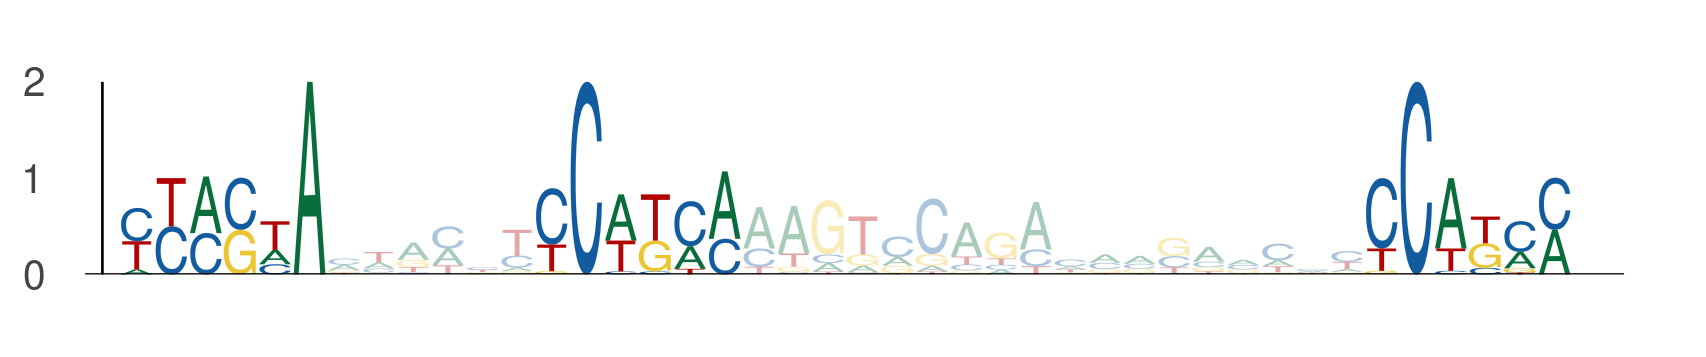

The data file committed next to this chart (first rows):
seq_index, start_position, end_position, is_reversed_complement
2840, 64, 70, 0
2840, 76, 82, 0
2840, 100, 106, 0
4059, 105, 111, 0
4059, 117, 123, 0
4059, 141, 147, 0
4756, 74, 80, 0
4756, 86, 92, 0
4756, 110, 116, 0
1231, 64, 70, 0
1231, 76, 82, 0
1231, 100, 106, 0
1159, 103, 109, 0
1159, 115, 121, 0
1159, 139, 145, 0
5214, 64, 70, 0
5214, 76, 82, 0
5214, 100, 106, 0
2371, 38, 44, 0
2371, 50, 56, 0
2371, 74, 80, 0
2960, 64, 70, 0
2960, 76, 82, 0
2960, 100, 106, 0
3839, 77, 83, 0
3839, 89, 95, 0
3839, 113, 119, 0
4643, 74, 80, 0
4643, 86, 92, 0
4643, 110, 116, 0
5760, 74, 80, 0
5760, 86, 92, 0
5760, 110, 116, 0
1413, 64, 70, 0
1413, 76, 82, 0
1413, 100, 106, 0
264, 86, 92, 0
264, 98, 104, 0
264, 122, 128, 0
5084, 64, 70, 0
5084, 76, 82, 0
5084, 100, 106, 0
3901, 30, 36, 0
3901, 42, 48, 0
3901, 66, 72, 0
948, 64, 70, 0
948, 76, 82, 0
948, 100, 106, 0
1345, 74, 80, 0
1345, 86, 92, 0
1345, 110, 116, 0
4274, 107, 113, 0
4274, 119, 125, 0
4274, 143, 149, 0
1520, 64, 70, 0
1520, 76, 82, 0
1520, 100, 106, 0
4403, 64, 70, 0
4403, 76, 82, 0
4403, 100, 106, 0
... 18 more rows
